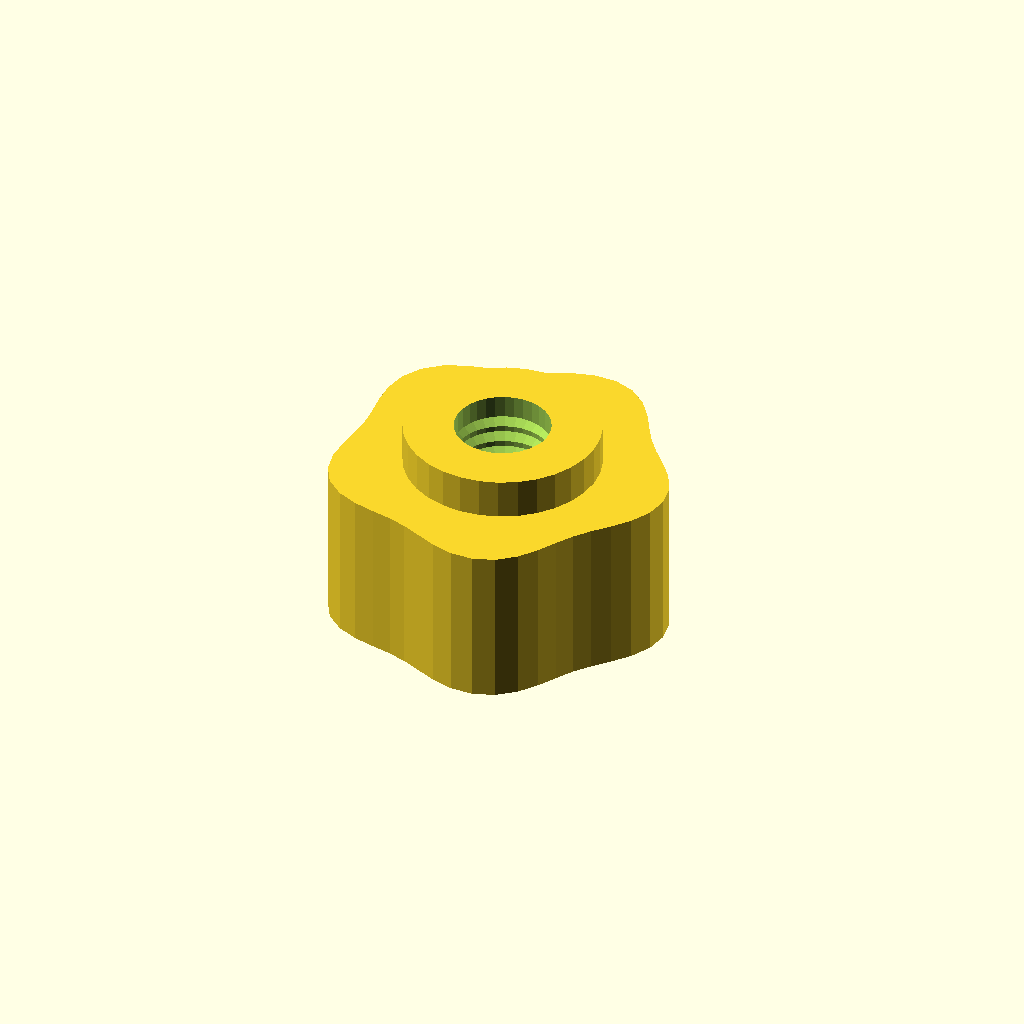
Cell 1 — every parameter at its default value.
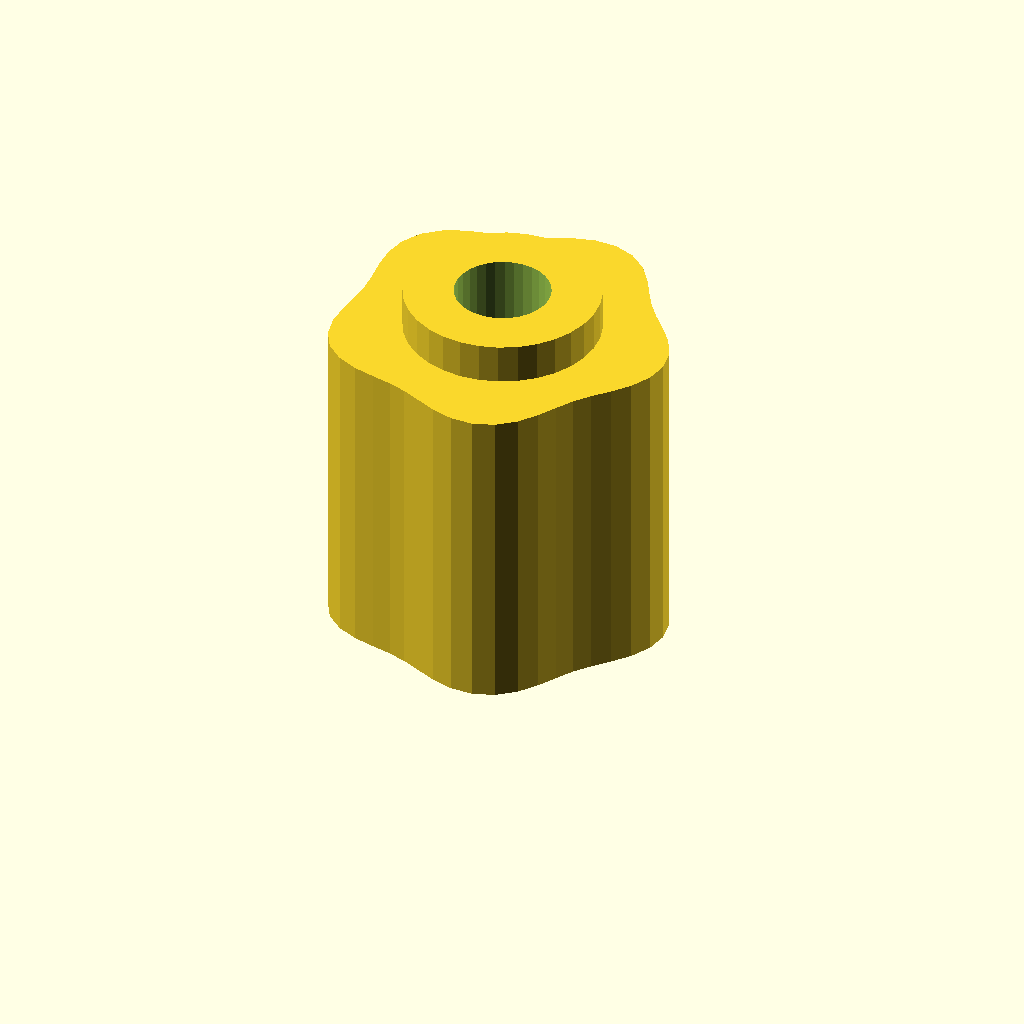
Cell 2: the same model with grip_h = 32.
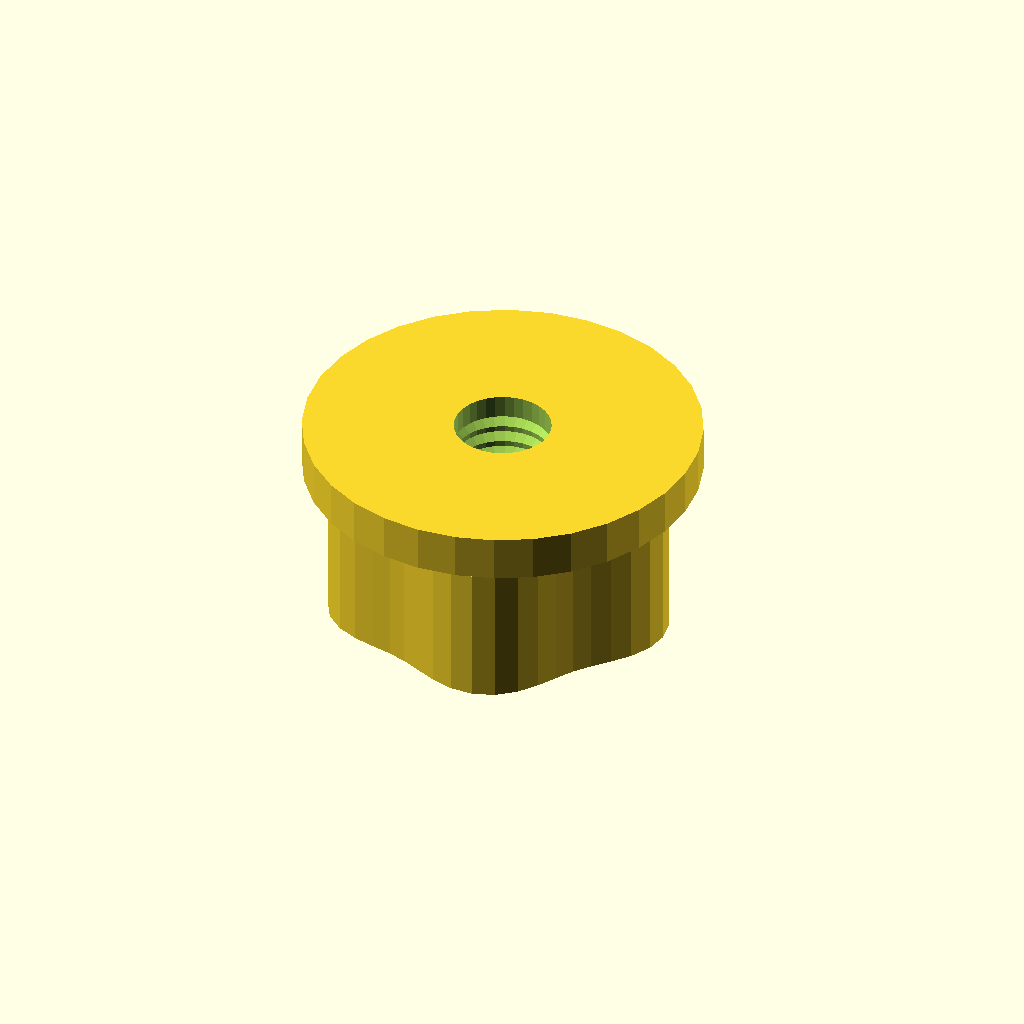
Cell 3: the same model with boss_d = 39.04.
One fixed orthographic camera (rotation 55°, 0°, 25°; colour scheme Cornfield) for every cell.
The OpenSCAD source (optional_data/data/gen3/thumbscrews/part_0033.scad):
$fn = 32;

// ----------------------------------------------------------------------
// Thumb nut: 5 lobe grip, 20 mm tall, M9.53 thread
// ----------------------------------------------------------------------

// --- parameters (mm) ---
base_r = 16;              // grip base radius
lobe_amp = 1.2;           // lobe height above the base radius
lobes = 5;                // number of grip lobes
grip_h = 16;              // grip height
boss_d = 19.52;           // threaded boss diameter
boss_h = 4;               // boss height
bore_d = 9.53;            // thread core diameter
pitch = 1.75;             // thread pitch
thread_d = 1.05;          // thread depth

grip = [[17.2, 0], [16.807, 2.213], [15.755, 4.221], [14.358, 5.947], [12.956, 7.48], [11.75, 9.016], [10.714, 10.714], [9.645, 12.569], [8.3, 14.376], [6.547, 15.806], [4.441, 16.574], [2.184, 16.587], [0, 16], [-1.993, 15.139], [-3.841, 14.335], [-5.699, 13.758], [-7.7, 13.337], [-9.836, 12.818], [-11.914, 11.914], [-13.638, 10.464], [-14.756, 8.52], [-15.206, 6.299], [-15.155, 4.061], [-14.919, 1.964], [-14.8, 0], [-14.919, -1.964], [-15.155, -4.061], [-15.206, -6.299], [-14.756, -8.52], [-13.638, -10.464], [-11.914, -11.914], [-9.836, -12.818], [-7.7, -13.337], [-5.699, -13.758], [-3.841, -14.335], [-1.993, -15.139], [0, -16], [2.184, -16.587], [4.441, -16.574], [6.547, -15.806], [8.3, -14.376], [9.645, -12.569], [10.714, -10.714], [11.75, -9.016], [12.956, -7.48], [14.358, -5.947], [15.755, -4.221], [16.807, -2.213]];

difference() {
  union() {
    /* grip outline extruded straight up */
    linear_extrude(height = grip_h) polygon(grip);
    /* boss sunk half a millimetre into the grip */
    translate([0, 0, grip_h - 0.5]) cylinder(h = boss_h + 0.5, d = boss_d);
  }
  /* threaded bore through grip and boss */
  translate([0, 0, -2.5]) cylinder(h = grip_h + boss_h + 5, d = bore_d);
  translate([0, 0, 2.0]) rotate_extrude() polygon([[3.763, 0], [3.763, 16], [4.263, 16], [5.812, 15.125], [4.263, 14.25], [5.812, 13.375], [4.263, 12.5], [5.812, 11.625], [4.263, 10.75], [5.812, 9.875], [4.263, 9], [5.812, 8.125], [4.263, 7.25], [5.812, 6.375], [4.263, 5.5], [5.812, 4.625], [4.263, 3.75], [5.812, 2.875], [4.263, 0], [3.763, 0]]);
}
Customizer parameters (derived from the source; name, type, default, range or options):
base_r: number, default 16
lobe_amp: number, default 1.2
lobes: number, default 5
grip_h: number, default 16
boss_d: number, default 19.52
boss_h: number, default 4
bore_d: number, default 9.53
pitch: number, default 1.75
thread_d: number, default 1.05
